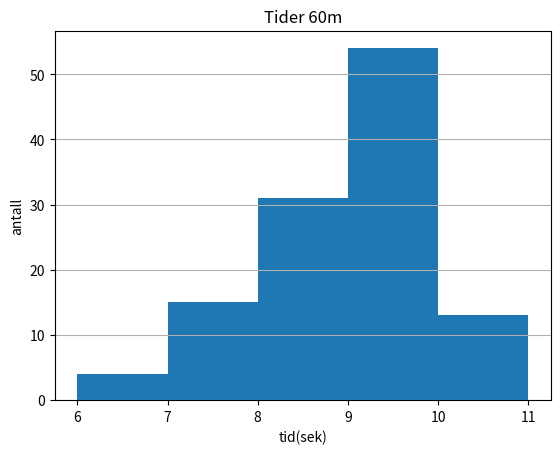

Generate this figure with matplotlib:
import matplotlib.pyplot as plt

tider_liste = [9.92, 8.46, 9.65, 7.74, 9.33, 8.58, 10.17, 8.03, 9.29, 9.55, 
               11.36, 9.77, 8.97, 9.68, 8.47, 8.29, 8.25, 9.12, 6.38, 7.94, 
               11.01, 8.34, 9.52, 7.75, 10.4, 9.9, 10.24, 7.94, 8.14, 9.05, 
               6.98, 9.08, 9.28, 6.89, 7.54, 8.86, 9.16, 8.32, 10.96, 10.43, 
               11.23, 10.21, 9.98, 9.96, 9.81, 10.12, 10.36, 9.41, 8.14, 7.91, 
               7.51, 10.28, 9.48, 9.62, 8.14, 10.49, 9.78, 9.39, 8.16, 8.07, 
               7.79, 7.39, 8.56, 9.15, 8.23, 9.36, 7.7, 8.21, 9.07, 8.5, 8.3, 
               9.9, 9.97, 8.82, 8.92, 9.13, 9.87, 9.88, 9.19, 9.45, 8.82, 9.49, 
               8.71, 9.16, 7.38, 7.05, 8.83, 9.63, 9.41, 9.0, 8.73, 9.13, 8.28, 
               10.64, 9.48, 8.95, 9.04, 8.81, 9.0, 8.86, 9.62, 8.98, 7.7, 9.32,
               9.84, 7.29, 9.92, 10.89, 9.64, 9.74, 9.41, 10.83, 6.22, 9.71, 9.79, 
               9.75, 9.39, 7.78, 9.02, 9.09]

plt.hist(tider_liste, bins=[6, 7, 8, 9, 10, 11])
plt.title("Tider 60m")
plt.xlabel("tid(sek)")
plt.ylabel("antall")
plt.grid(axis="y")
plt.show()
